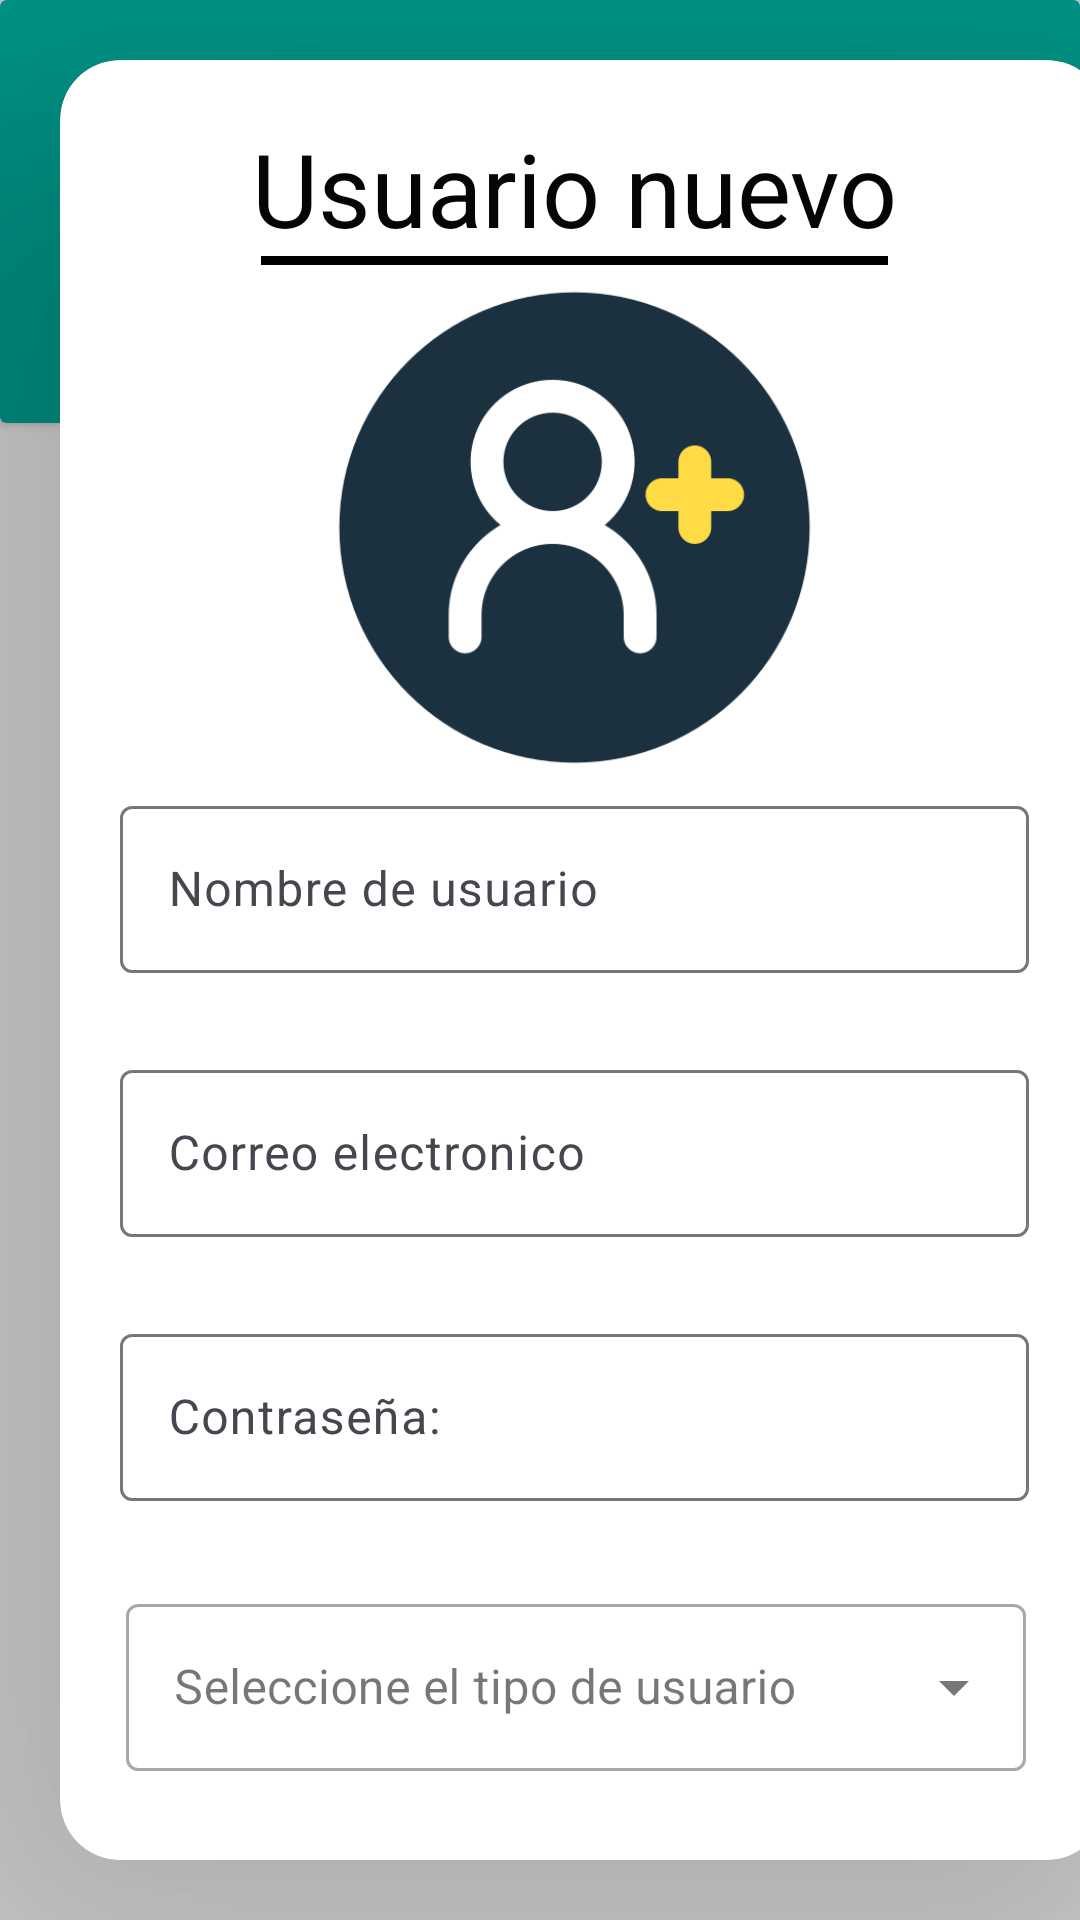

Here is an Android app screen rendered from its layout file. Give the layout XML and the strings, colors and styles it references.
<!-- AndroidManifest.xml: application theme Theme.MyApplication -->
<!-- res/layout/fragment_panel_admin_02_crear_user.xml -->
<?xml version="1.0" encoding="utf-8"?>
<FrameLayout xmlns:android="http://schemas.android.com/apk/res/android"
    xmlns:app="http://schemas.android.com/apk/res-auto"
    xmlns:tools="http://schemas.android.com/tools"
    android:layout_width="match_parent"
    android:layout_height="match_parent"
    android:background="#DDDDDD"
    tools:context=".Panel_Departamento_F_02_Crear">

    <androidx.cardview.widget.CardView
        android:layout_width="match_parent"
        android:layout_height="141dp"
        android:background="#009688"
        app:cardBackgroundColor="#009688" />

    <androidx.cardview.widget.CardView
        android:layout_width="349dp"
        android:layout_height="wrap_content"

        android:layout_margin="20dp"
        app:cardCornerRadius="20dp"
        app:cardElevation="400dp"
        app:contentPadding="20dp">

        <LinearLayout
            android:layout_width="303dp"
            android:layout_height="wrap_content"
            android:orientation="vertical"
            >

            <TextView
                android:id="@+id/textView"
                android:layout_width="match_parent"
                android:layout_height="wrap_content"
                android:gravity="center"
                android:text="Usuario nuevo"
                android:textColor="#050505"
                android:textSize="34sp"
                android:textStyle="normal" />

            <TextView
                android:id="@+id/textView5"
                android:layout_width="209dp"
                android:layout_height="3dp"
                android:layout_gravity="center"
                android:background="@color/black"
                android:text=""
                android:textSize="20sp" />

            <ImageView
                android:id="@+id/textView13"
                android:layout_width="match_parent"
                android:layout_height="175dp"
                android:src="@drawable/anadir_amigo" />

            <com.google.android.material.textfield.TextInputLayout
                android:layout_width="match_parent"
                android:layout_height="wrap_content"
                app:endIconMode="clear_text">

                <com.google.android.material.textfield.TextInputEditText
                    android:id="@+id/T_nameUsuario"
                    android:layout_width="match_parent"
                    android:layout_height="wrap_content"
                    android:hint="Nombre de usuario" />
            </com.google.android.material.textfield.TextInputLayout>

            <TextView
                android:id="@+id/textView4"
                android:layout_width="match_parent"
                android:layout_height="wrap_content"
                android:text=""
                android:textSize="20sp" />

            <com.google.android.material.textfield.TextInputLayout
                android:layout_width="match_parent"
                android:layout_height="wrap_content"
                app:endIconMode="clear_text">

                <com.google.android.material.textfield.TextInputEditText
                    android:id="@+id/T_correo"
                    android:layout_width="match_parent"
                    android:layout_height="wrap_content"
                    android:hint="Correo electronico" />
            </com.google.android.material.textfield.TextInputLayout>

            <TextView
                android:id="@+id/textView14"
                android:layout_width="match_parent"
                android:layout_height="wrap_content"
                android:text=""
                android:textSize="20sp" />

            <com.google.android.material.textfield.TextInputLayout
                android:layout_width="match_parent"
                android:layout_height="wrap_content"
                app:endIconMode="clear_text">

                <com.google.android.material.textfield.TextInputEditText
                    android:id="@+id/T_pass"
                    android:layout_width="match_parent"
                    android:layout_height="wrap_content"
                    android:hint="Contraseña:" />
            </com.google.android.material.textfield.TextInputLayout>

            <TextView
                android:id="@+id/textView10"
                android:layout_width="match_parent"
                android:layout_height="wrap_content"
                android:text=""
                android:textSize="20sp" />

            <com.google.android.material.textfield.TextInputLayout
                style="@style/Widget.MaterialComponents.TextInputLayout.OutlinedBox.ExposedDropdownMenu"
                android:layout_width="300dp"
                android:layout_height="wrap_content"
                android:layout_margin="2dp"
                android:hint="@string/select">

                <AutoCompleteTextView
                    android:id="@+id/auto_complete_txt"
                    android:layout_width="match_parent"
                    android:layout_height="wrap_content"
                    android:inputType="none">

                </AutoCompleteTextView>
            </com.google.android.material.textfield.TextInputLayout>


            <EditText
                android:id="@+id/T_tipo"
                android:layout_width="match_parent"
                android:layout_height="wrap_content"
                android:ems="10" />

            <TextView
                android:id="@+id/textView11"
                android:layout_width="277dp"
                android:layout_height="40dp" />

            <Button
                android:id="@+id/btn_Crear_User"
                android:layout_width="match_parent"
                android:layout_height="wrap_content"
                android:layout_alignParentBottom="true"
                android:background="@drawable/rounded"
                android:text="Crear Usuario" />

        </LinearLayout>

    </androidx.cardview.widget.CardView>
</FrameLayout>
<!-- resources referenced by this layout -->
<resources>
  <color name="black">#FF000000</color>
  <!-- drawable rounded (drawable) -->
  <?xml version="1.0" encoding="utf-8"?>
  <shape xmlns:android="http://schemas.android.com/apk/res/android">
  
  
      <solid android:color="#FFFFFF"/>
      <stroke
          android:width="1dp"
          android:color="#2F6699"/>
      <corners
          android:radius="10dp"/>
  </shape>
  <string name="select">Seleccione el tipo de usuario</string>
  <style name="Theme.MyApplication" parent="Base.Theme.MyApplication" />
  <color name="md_theme_light_primary">#6750A4</color>
  <color name="md_theme_light_onPrimary">#FFFFFF</color>
  <color name="md_theme_light_primaryContainer">#EADDFF</color>
  <color name="md_theme_light_onPrimaryContainer">#21005D</color>
  <color name="md_theme_light_secondary">#625B71</color>
  <color name="md_theme_light_onSecondary">#FFFFFF</color>
  <color name="md_theme_light_secondaryContainer">#E8DEF8</color>
  <color name="md_theme_light_onSecondaryContainer">#1D192B</color>
  <color name="md_theme_light_tertiary">#7D5260</color>
  <color name="md_theme_light_onTertiary">#FFFFFF</color>
  <color name="md_theme_light_tertiaryContainer">#FFD8E4</color>
  <color name="md_theme_light_onTertiaryContainer">#31111D</color>
  <color name="md_theme_light_error">#B3261E</color>
  <color name="md_theme_light_onError">#FFFFFF</color>
  <color name="md_theme_light_errorContainer">#F9DEDC</color>
  <color name="md_theme_light_onErrorContainer">#410E0B</color>
  <color name="md_theme_light_outline">#79747E</color>
  <color name="md_theme_light_background">#FFFBFE</color>
  <color name="md_theme_light_onBackground">#1C1B1F</color>
  <color name="md_theme_light_surface">#FFFBFE</color>
  <color name="md_theme_light_onSurface">#1C1B1F</color>
  <color name="md_theme_light_surfaceVariant">#E7E0EC</color>
  <color name="md_theme_light_onSurfaceVariant">#49454F</color>
  <color name="md_theme_light_inverseSurface">#313033</color>
  <color name="md_theme_light_inverseOnSurface">#F4EFF4</color>
  <color name="md_theme_light_inversePrimary">#D0BCFF</color>
</resources>
